2-way image classification set "Civil-damage-structure-images" from GitHub (JaGuzmanT/SaltSpot); label vocabulary: healthy structure, structure with salt damage.

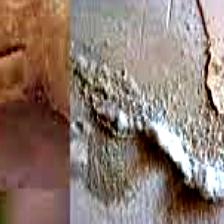
Label: structure with salt damage

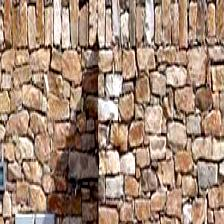
Label: healthy structure

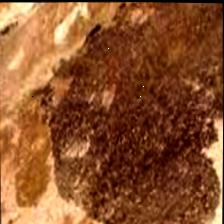
Label: structure with salt damage

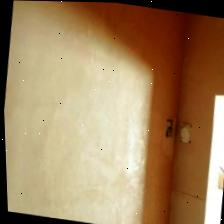
Label: healthy structure

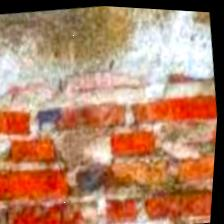
Label: structure with salt damage

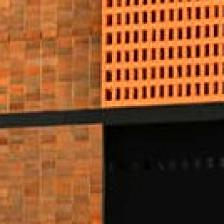
Label: healthy structure
